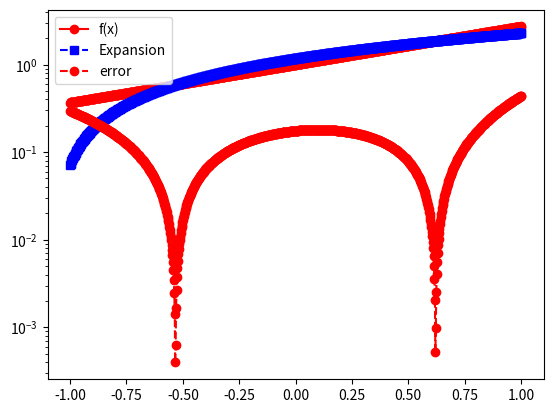

Generate this figure with matplotlib:
import matplotlib.pyplot as plt
import numpy as np
import numpy.linalg as la
import math
from scipy.integrate import quad

def driver():

#  function you want to approximate
    f = lambda x: math.exp(x)

# Interval of interest    
    a = -1
    b = 1
# weight function    
    w = lambda x: 1.

# order of approximation
    n = 2

#  Number of points you want to sample in [a,b]
    N = 1000
    xeval = np.linspace(a,b,N+1)
    pval = np.zeros(N+1)
    approx = np.zeros(N+1)

    #p = eval_legendre(3, 5)
    #print(type(p))

    for kk in range(N+1):
      pval[kk] = eval_legendre_expansion(f,a,b,w,n,xeval[kk])
      #approx[kk] = coeffs(f, a, b, w, n, xeval[kk])

    ''' create vector with exact values'''
    fex = np.zeros(N+1)
    for kk in range(N+1):
        fex[kk] = f(xeval[kk])
    print(approx)
    plt.figure()    
    plt.plot(xeval,fex,'ro-', label= 'f(x)')
    plt.plot(xeval,pval,'bs--',label= 'Expansion') 
    plt.legend()
    plt.show()    
    
    err_l = abs(pval-fex)
    plt.semilogy(xeval,err_l,'ro--',label='error')
    plt.legend()
    plt.show()

def eval_legendre(n, x):
    # Initialize a list to store the values of the Legendre polynomials
    p = np.zeros(n + 1)

    # Base cases
    p[0] = 1.0  # P_0(x)
    if n > 0:
        p[1] = x  # P_1(x)

    # Use recurrence relation to compute P_n(x) for n >= 2
    for i in range(2, n + 1):
        p[i] = ((2 * i - 1) / i) * x * p[i - 1] - ((i - 1) / i) * p[i - 2]

    return p
      
def coeffs(f, a, b, w, n, x):
    eval = 0
    p = np.zeros(n + 1)
    p[0] = 1
    p[1] = eval_legendre(1, x)[1]
    for j in range(2, n + 1):
        phi_j = lambda x: eval_legendre(j, x)[j]
        phi_j_sq = lambda x: ((phi_j(x)) ** 2) * w(x)
        norm_j = lambda x: (phi_j(x) * f(x) * w(x))
        coeffs_num = quad(norm_j, a, b)
        coeffs_denom = quad(phi_j_sq, a, b)
        coeffs = coeffs_num / coeffs_denom
        eval = eval + coeffs * p[j]

    return eval

def eval_legendre_expansion(f,a,b,w,n,x): 

#   This subroutine evaluates the Legendre expansion

#  Evaluate all the Legendre polynomials at x that are needed
# by calling your code from prelab 
  p = np.zeros(n + 1)
  # initialize the sum to 0 
  pval = 0.0
  p[0] = 1
  p[1] = eval_legendre(1, x)[1]
  for j in range(0,n+1):
      # make a function handle for evaluating phi_j(x)
      phi_j = lambda x: eval_legendre(j, x)[j]
      # make a function handle for evaluating phi_j^2(x)*w(x)
      phi_j_sq = lambda x: ((phi_j(x)) ** 2) * w(x)
      # use the quad function from scipy to evaluate normalizations
      norm_fac,err = quad(phi_j_sq,a,b)
      # make a function handle for phi_j(x)*f(x)*w(x)/norm_fac
      func_j = lambda x: (phi_j(x) * f(x) * w(x)) / norm_fac
      # use the quad function from scipy to evaluate coeffs
      aj,err = quad(func_j,a,b)
      # accumulate into pval
      pval = pval+aj*p[j] 
       
  return pval

    
if __name__ == '__main__':
  # run the drivers only if this is called from the command line
  driver()               
